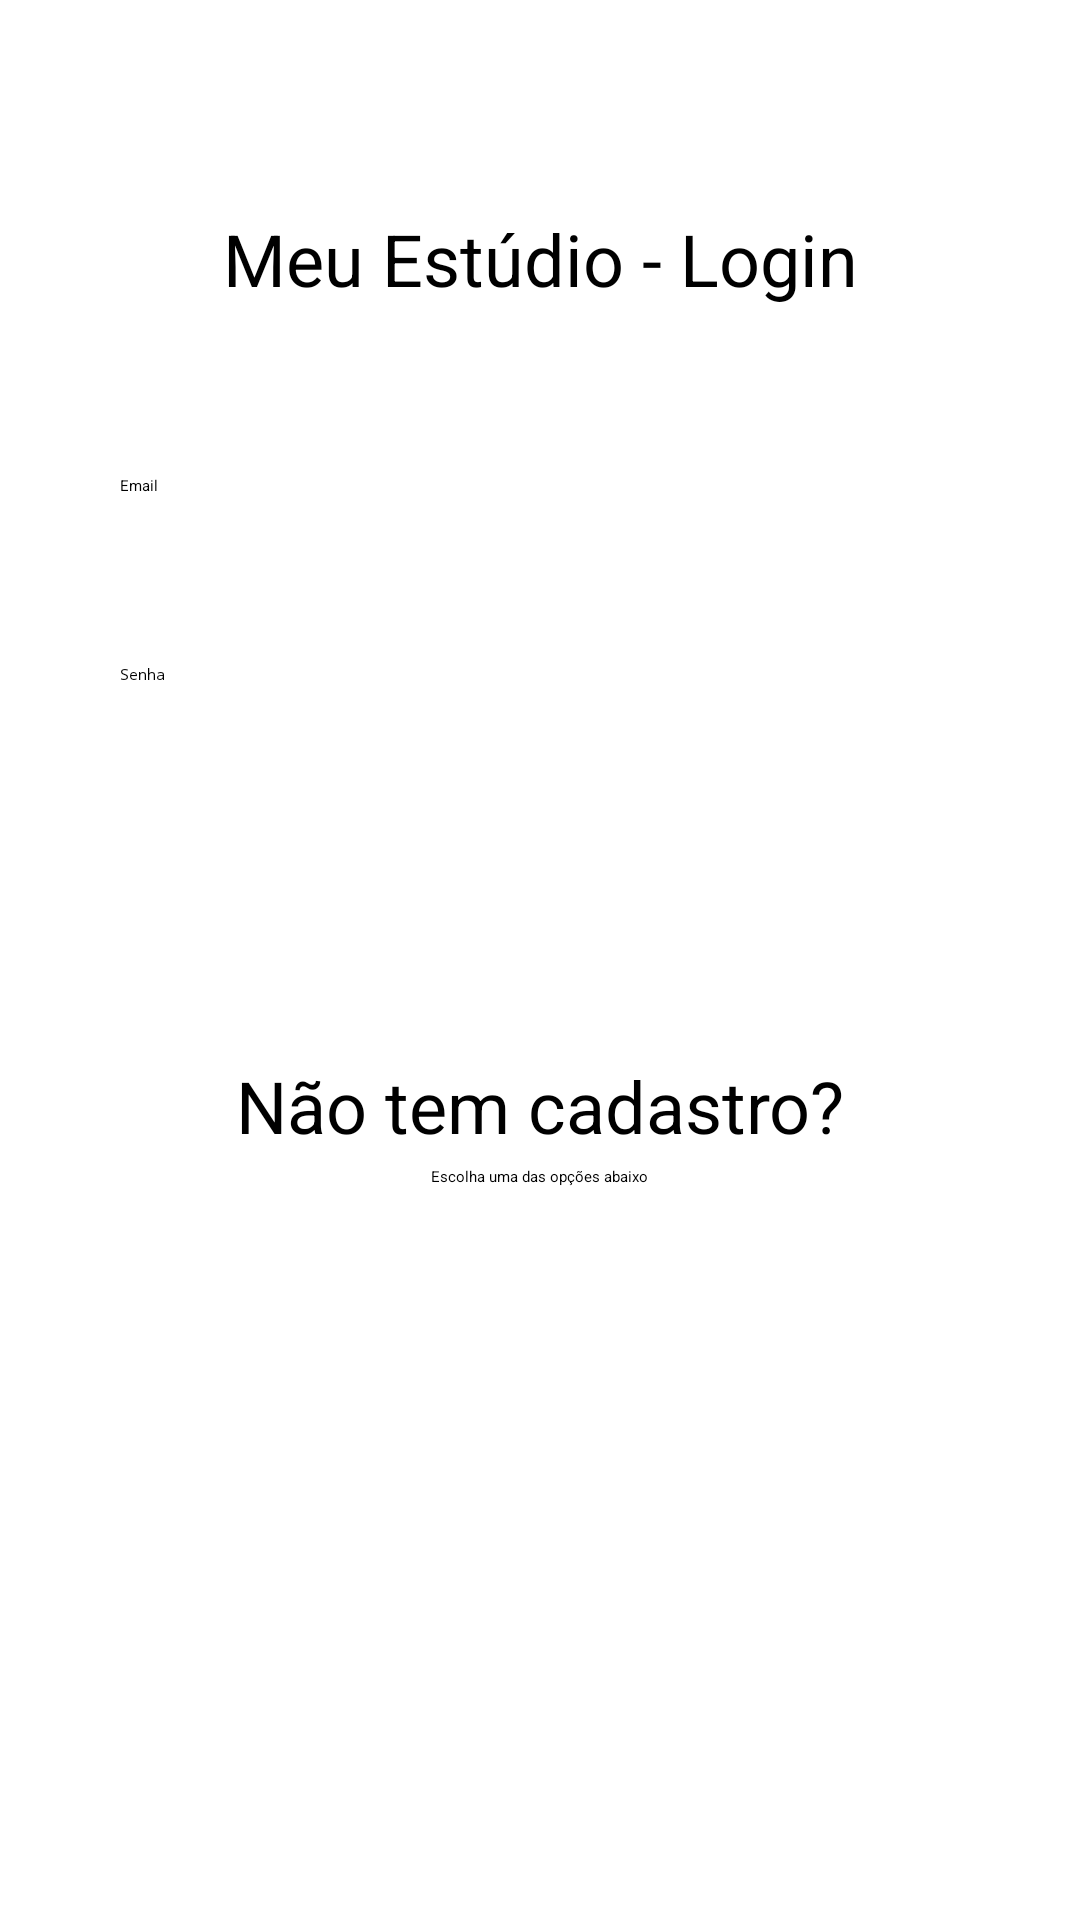

Write the Android layout XML for this screen, with the resource values it uses.
<!-- AndroidManifest.xml: application theme Theme.TCC -->
<!-- res/layout/activity_login.xml -->
<?xml version="1.0" encoding="utf-8"?>
<androidx.constraintlayout.widget.ConstraintLayout xmlns:android="http://schemas.android.com/apk/res/android"
    xmlns:app="http://schemas.android.com/apk/res-auto"
    xmlns:tools="http://schemas.android.com/tools"
    android:layout_width="match_parent"
    android:layout_height="match_parent"
    tools:context=".LoginActivity">

    <LinearLayout
        android:id="@+id/linearLayout"
        android:layout_width="match_parent"
        android:layout_height="wrap_content"
        android:layout_marginTop="224dp"
        android:gravity="center"
        android:orientation="vertical"
        app:layout_constraintEnd_toEndOf="parent"
        app:layout_constraintHorizontal_bias="0.0"
        app:layout_constraintStart_toStartOf="parent">

        <TextView
            android:id="@+id/textView5"
            android:layout_width="match_parent"
            android:layout_height="wrap_content"
            android:layout_marginTop="70dp"
            android:gravity="center"
            android:paddingBottom="40dp"
            android:text="@string/title_active_login"
            android:textColor="@color/black"
            android:textSize="24sp"
            app:layout_constraintTop_toTopOf="parent"
            tools:layout_editor_absoluteX="1dp" />

        <EditText
            android:id="@+id/emailEditText"
            android:layout_width="match_parent"
            android:layout_height="wrap_content"
            android:layout_marginLeft="24dp"
            android:layout_marginRight="24dp"
            android:autofillHints="@string/email"
            android:drawablePadding="16dp"
            android:ems="10"
            android:hint="@string/email"
            android:inputType="textEmailAddress"
            android:padding="16dp" />

        <EditText
            android:id="@+id/passwordEditText"
            android:layout_width="match_parent"
            android:layout_height="wrap_content"
            android:layout_marginLeft="24dp"
            android:layout_marginTop="24dp"
            android:layout_marginRight="24dp"
            android:autofillHints="@string/password"
            android:drawablePadding="16dp"
            android:ems="10"
            android:hint="@string/password"
            android:inputType="textPassword"
            android:padding="16dp" />

        <androidx.appcompat.widget.AppCompatButton
            android:id="@+id/login"
            android:layout_width="356dp"
            android:layout_height="60dp"
            android:layout_marginTop="32dp"
            android:backgroundTint="#9147ff"
            android:paddingLeft="64dp"
            android:paddingRight="64dp"
            android:text="@string/login"
            android:textColor="@color/white"
            android:textSize="20sp" />

        <TextView
            android:id="@+id/textView"
            android:layout_width="match_parent"
            android:layout_height="wrap_content"
            android:layout_marginTop="16dp"
            android:gravity="center"
            android:paddingBottom="4dp"
            android:text="@string/title_register_login"
            android:textColor="@color/black"
            android:textSize="24sp"
            app:layout_constraintTop_toTopOf="parent"
            tools:layout_editor_absoluteX="1dp" />

        <TextView
            android:id="@+id/textView2"
            android:layout_width="wrap_content"
            android:layout_height="wrap_content"
            android:text="@string/text_register_login" />

        <androidx.appcompat.widget.AppCompatButton
            android:id="@+id/estudio"
            android:layout_width="356dp"
            android:layout_height="match_parent"
            android:layout_marginTop="16dp"
            android:backgroundTint="#9147ff"
            android:text="@string/estudio"
            android:textColor="@color/white"
            android:textSize="20sp" />

        <androidx.appcompat.widget.AppCompatButton
            android:id="@+id/musico"
            android:layout_width="356dp"
            android:layout_height="match_parent"
            android:layout_marginTop="16dp"
            android:backgroundTint="#9147ff"
            android:paddingLeft="64dp"
            android:paddingRight="64dp"
            android:text="@string/musico"
            android:textColor="@color/white"
            android:textSize="20sp" />

    </LinearLayout>


</androidx.constraintlayout.widget.ConstraintLayout>
<!-- resources referenced by this layout -->
<resources>
  <string name="email">Email</string>
  <string name="estudio">Sou um Dono de Estúdio</string>
  <string name="login">Login</string>
  <string name="musico">Sou um Músico</string>
  <string name="password">Senha</string>
  <string name="text_register_login">Escolha uma das opções abaixo</string>
  <string name="title_active_login">Meu Estúdio - Login</string>
  <string name="title_register_login">Não tem cadastro?</string>
  <style name="Theme.TCC" parent="Theme.MaterialComponents.Light.NoActionBar">
  
      </style>
  <!-- not gathered from this repository: default colours our renderer supplied (Android Studio template values) -->
  <color name="black">#FF000000</color>
  <color name="white">#FFFFFFFF</color>
</resources>
